pico-8 play session: hold ← + tap ❎

[t = 1 s] hold ← ~1s, tap ❎ ~2×
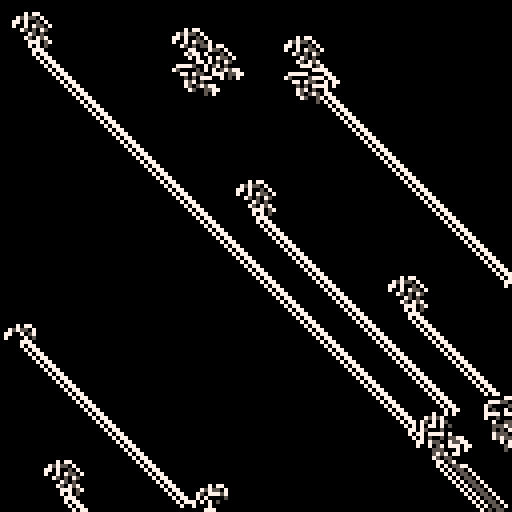
[t = 4 s] hold ← ~4s, tap ❎ ~7×
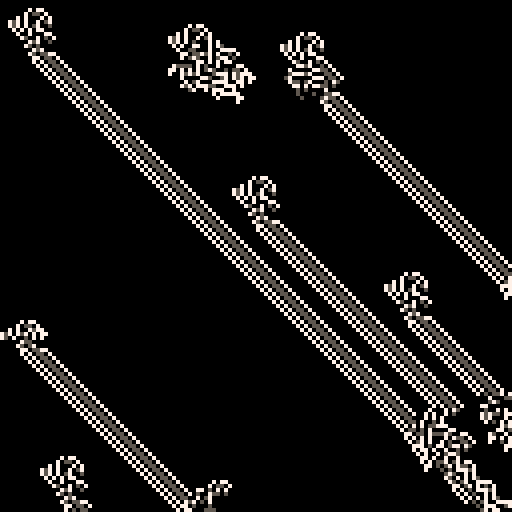
[t = 8 s] hold ← ~8s, tap ❎ ~14×
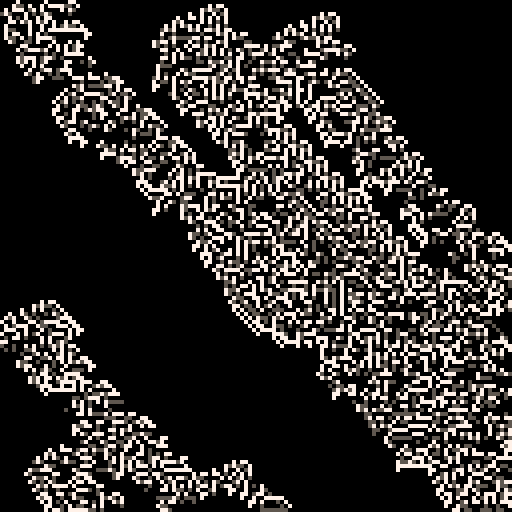

pico-8 cartridge
version 42
__lua__
-- rules:
-- c has 3 states: on/dying/off
-- c has 8 neighbors
-- if count(on(n)) == 2, then on
-- if c == on, c = dying
-- if c == dying, c = off

function _init()
	cls()
	on = 7
	dying = 5
	off = 0
	for y=0,127,2 do
		for x=0,127,2 do
			if rnd() >=0.95 then
				pset(x,y,on)
			end
		end
	end
end

function count_neighbors(x,y)
	local neighbors=0
	-- |-1,-1| 0,-1| 1,-1|
	-- |-1, 0| self| 1, 0|
	-- |-1, 1| 0, 1| 1, 1|
	for ny=-1,1,1 do
		for nx=-1,1,1 do
			if nx==0 and ny==0 then
				neighbors += 0
			else
				if pget(x+nx,y+ny) == on then
					neighbors+=1
				end
			end
		end
	end
	return neighbors
end

-- todo: double check this algo
function _draw()
	for y=0,127,1 do
		for x=0,127,1 do
			if count_neighbors(x,y) == 2 then
				pset(x,y,on)
			else if pget(x,y) == on then
				pset(x,y,dying)
			else if pget(x,y) == dying then
				pset(x,y,off)
			end
		end
	end
end
	end

end
__gfx__
00000000000000000000000000000000000000000000000000000000000000000000000000000000000000000000000000000000000000000000000000000000
00000000000000000000000000000000000000000000000000000000000000000000000000000000000000000000000000000000000000000000000000000000
00700700000000000000000000000000000000000000000000000000000000000000000000000000000000000000000000000000000000000000000000000000
00077000000000000000000000000000000000000000000000000000000000000000000000000000000000000000000000000000000000000000000000000000
00077000000000000000000000000000000000000000000000000000000000000000000000000000000000000000000000000000000000000000000000000000
00700700000000000000000000000000000000000000000000000000000000000000000000000000000000000000000000000000000000000000000000000000
